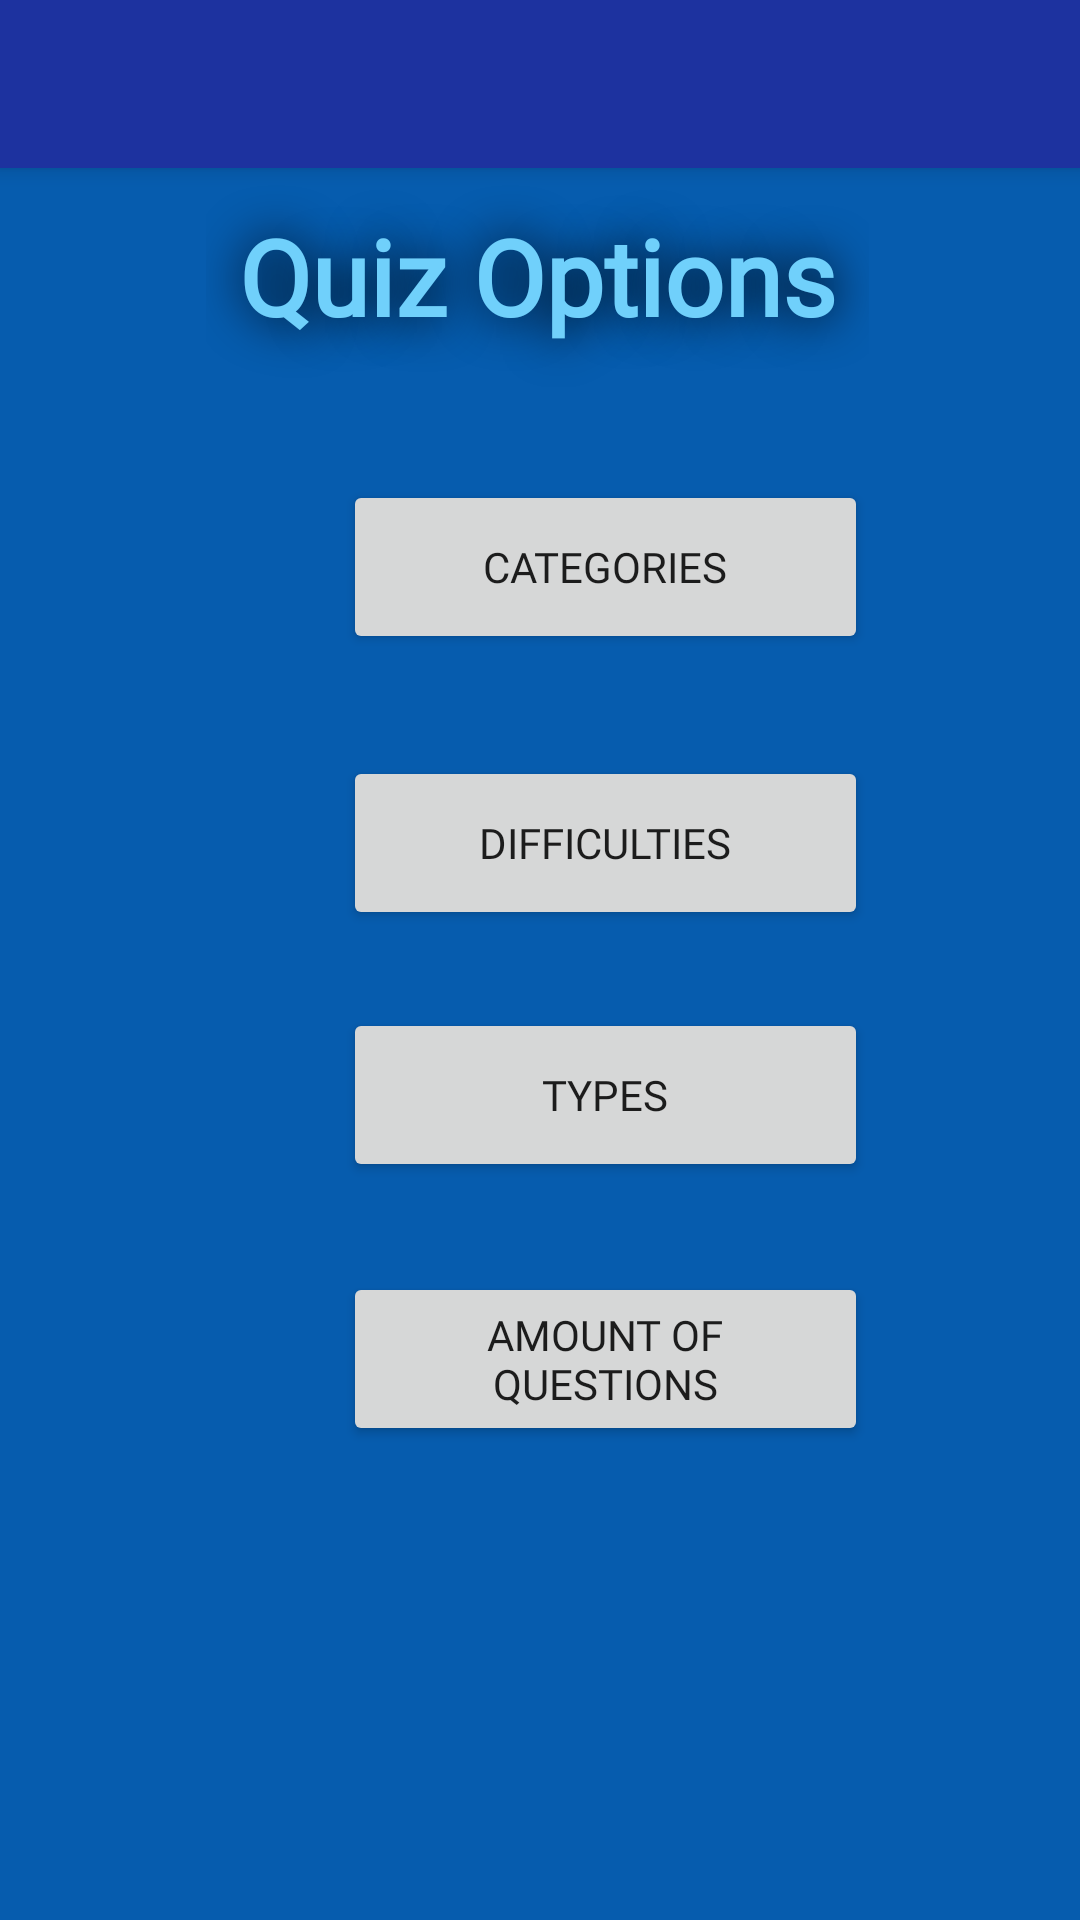

Write the Android layout XML for this screen, with the resource values it uses.
<!-- AndroidManifest.xml: application theme Theme.QuizApp -->
<!-- res/layout/activity_view_all_options.xml -->
<?xml version="1.0" encoding="utf-8"?>
<androidx.constraintlayout.widget.ConstraintLayout xmlns:android="http://schemas.android.com/apk/res/android"
    xmlns:app="http://schemas.android.com/apk/res-auto"
    xmlns:tools="http://schemas.android.com/tools"
    android:layout_width="match_parent"
    android:layout_height="match_parent"
    android:background="#065CAE"
    tools:context=".Controllers.ViewAllOptionsActivity">


    <androidx.appcompat.widget.Toolbar
        android:id="@+id/toolbar"
        android:layout_width="match_parent"
        android:layout_height="?attr/actionBarSize"
        android:background="#1D329F"
        android:elevation="4dp"
        android:theme="@style/ThemeOverlay.AppCompat.Dark.ActionBar"
        app:layout_constraintEnd_toEndOf="parent"
        app:layout_constraintStart_toStartOf="parent"
        app:layout_constraintTop_toTopOf="parent"
        app:popupTheme="@style/ThemeOverlay.AppCompat.Light" />

    <ImageView
        android:id="@+id/categoryImage"
        android:layout_width="51dp"
        android:layout_height="52dp"
        android:layout_marginTop="160dp"
        app:layout_constraintEnd_toEndOf="parent"
        app:layout_constraintHorizontal_bias="0.186"
        app:layout_constraintStart_toStartOf="parent"
        app:layout_constraintTop_toTopOf="parent"
        tools:srcCompat="@tools:sample/avatars" />

    <ImageView
        android:id="@+id/difficultyImage"
        android:layout_width="70dp"
        android:layout_height="70dp"
        android:layout_marginTop="240dp"
        android:layout_marginRight="19dp"
        app:layout_constraintEnd_toEndOf="parent"
        app:layout_constraintHorizontal_bias="0.19"
        app:layout_constraintStart_toStartOf="parent"
        app:layout_constraintTop_toTopOf="parent"
        tools:srcCompat="@tools:sample/avatars" />

    <ImageView
        android:id="@+id/typeImage"
        android:layout_width="51dp"
        android:layout_height="52dp"
        android:layout_marginTop="336dp"
        app:layout_constraintEnd_toEndOf="parent"
        app:layout_constraintHorizontal_bias="0.186"
        app:layout_constraintStart_toStartOf="parent"
        app:layout_constraintTop_toTopOf="parent"
        tools:srcCompat="@tools:sample/avatars" />

    <ImageView
        android:id="@+id/amountImage"
        android:layout_width="60dp"
        android:layout_height="60dp"
        android:layout_marginTop="428dp"
        app:layout_constraintEnd_toEndOf="parent"
        app:layout_constraintHorizontal_bias="0.186"
        app:layout_constraintStart_toStartOf="parent"
        app:layout_constraintTop_toTopOf="parent"
        tools:srcCompat="@tools:sample/avatars" />

    <TextView
        android:id="@+id/homePageTitleText"
        android:layout_width="221dp"
        android:layout_height="74dp"
        android:layout_marginTop="55dp"
        android:fontFamily="@font/abel_font"
        android:gravity="center"
        android:shadowColor="#000000"
        android:shadowRadius="40"
        android:text="Quiz Options"
        android:textColor="#70D0FB"
        android:textSize="35dp"
        android:textStyle="bold"
        app:layout_constraintEnd_toEndOf="parent"
        app:layout_constraintHorizontal_bias="0.493"
        app:layout_constraintStart_toStartOf="parent"
        app:layout_constraintTop_toTopOf="parent" />

    <androidx.appcompat.widget.AppCompatButton
        android:id="@+id/viewAllCategoriesButton"
        android:layout_width="175dp"
        android:layout_height="58dp"
        android:layout_marginTop="160dp"
        android:fontFamily="@font/abel_font"
        android:text="Categories"
        app:layout_constraintEnd_toEndOf="parent"
        app:layout_constraintHorizontal_bias="0.618"
        app:layout_constraintStart_toStartOf="parent"
        app:layout_constraintTop_toTopOf="parent" />

    <androidx.appcompat.widget.AppCompatButton
        android:id="@+id/viewAllDifficulties"
        android:layout_width="175dp"
        android:layout_height="58dp"
        android:layout_marginTop="252dp"
        android:fontFamily="@font/abel_font"
        android:text="Difficulties"
        app:layout_constraintEnd_toEndOf="parent"
        app:layout_constraintHorizontal_bias="0.618"
        app:layout_constraintStart_toStartOf="parent"
        app:layout_constraintTop_toTopOf="parent" />

    <androidx.appcompat.widget.AppCompatButton
        android:id="@+id/viewAllTypes"
        android:layout_width="175dp"
        android:layout_height="58dp"
        android:layout_marginTop="336dp"
        android:fontFamily="@font/abel_font"
        android:text="Types"
        app:layout_constraintEnd_toEndOf="parent"
        app:layout_constraintHorizontal_bias="0.618"
        app:layout_constraintStart_toStartOf="parent"
        app:layout_constraintTop_toTopOf="parent" />

    <androidx.appcompat.widget.AppCompatButton
        android:id="@+id/viewAllAmounts"
        android:layout_width="175dp"
        android:layout_height="58dp"
        android:layout_marginTop="424dp"
        android:fontFamily="@font/abel_font"
        android:text="Amount of Questions"
        app:layout_constraintEnd_toEndOf="parent"
        app:layout_constraintHorizontal_bias="0.618"
        app:layout_constraintStart_toStartOf="parent"
        app:layout_constraintTop_toTopOf="parent" />

</androidx.constraintlayout.widget.ConstraintLayout>
<!-- resources referenced by this layout -->
<resources>
  <style name="Theme.QuizApp" parent="Theme.MaterialComponents.DayNight.DarkActionBar">
          
          <item name="colorPrimary">@color/purple_500</item>
          <item name="colorPrimaryVariant">@color/purple_700</item>
          <item name="colorOnPrimary">@color/white</item>
          
          <item name="colorSecondary">@color/teal_200</item>
          <item name="colorSecondaryVariant">@color/teal_700</item>
          <item name="colorOnSecondary">@color/black</item>
          
          <item name="android:statusBarColor">#80000000</item>
          
          <item name="windowActionBar">false</item>
          <item name="windowNoTitle">true</item>
      </style>
  <color name="purple_500">#FF6200EE</color>
  <color name="purple_700">#FF3700B3</color>
  <color name="white">#FFFFFFFF</color>
  <color name="teal_200">#FF03DAC5</color>
  <color name="teal_700">#FF018786</color>
  <color name="black">#FF000000</color>
</resources>
